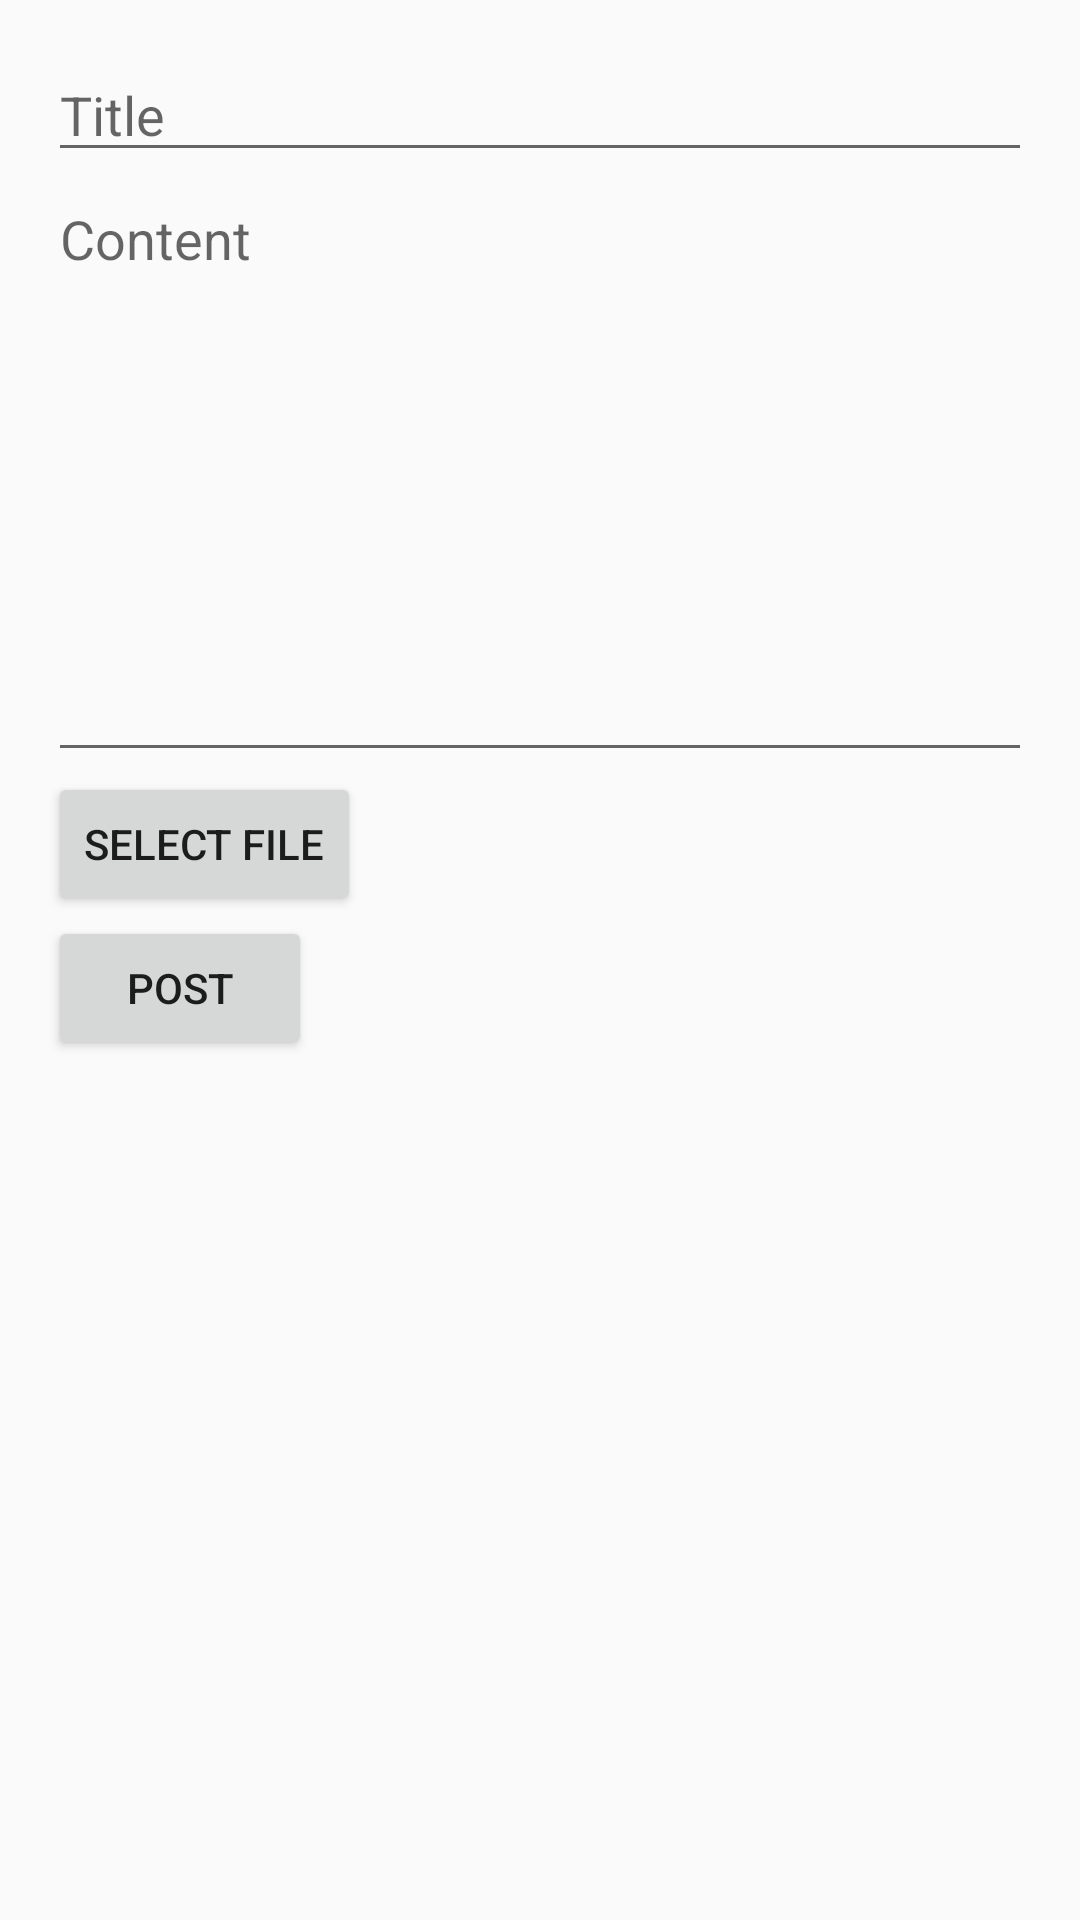

Android layout source for this screen:
<!-- AndroidManifest.xml: application theme Theme.Oasis_con -->
<!-- res/layout/activity_board.xml -->
<?xml version="1.0" encoding="utf-8"?>
<LinearLayout
    xmlns:android="http://schemas.android.com/apk/res/android"
    android:layout_width="match_parent"
    android:layout_height="match_parent"
    android:orientation="vertical"
    android:padding="16dp">

    <EditText
        android:id="@+id/titleEditText"
        android:layout_width="match_parent"
        android:layout_height="wrap_content"
        android:hint="Title"/>

    <EditText
        android:id="@+id/contentEditText"
        android:layout_width="match_parent"
        android:layout_height="wrap_content"
        android:hint="Content"
        android:minHeight="200dp"
        android:gravity="top"
        android:inputType="textMultiLine"/>

    <Button
        android:id="@+id/selectFileButton"
        android:layout_width="wrap_content"
        android:layout_height="wrap_content"
        android:text="Select File"/>

    <Button
        android:id="@+id/postButton"
        android:layout_width="wrap_content"
        android:layout_height="wrap_content"
        android:text="Post"/>
</LinearLayout>
<!-- resources referenced by this layout -->
<resources>
  <style name="Theme.Oasis_con" parent="Theme.AppCompat.Light.NoActionBar">
          
          <item name="colorPrimary">@color/colorPrimary</item>
          <item name="colorPrimaryDark">@color/colorPrimaryDark</item>
          <item name="colorAccent">@color/colorAccent</item>
      </style>
  <color name="colorPrimary">#6200EE</color>
  <color name="colorPrimaryDark">#3700B3</color>
  <color name="colorAccent">#03DAC5</color>
</resources>
